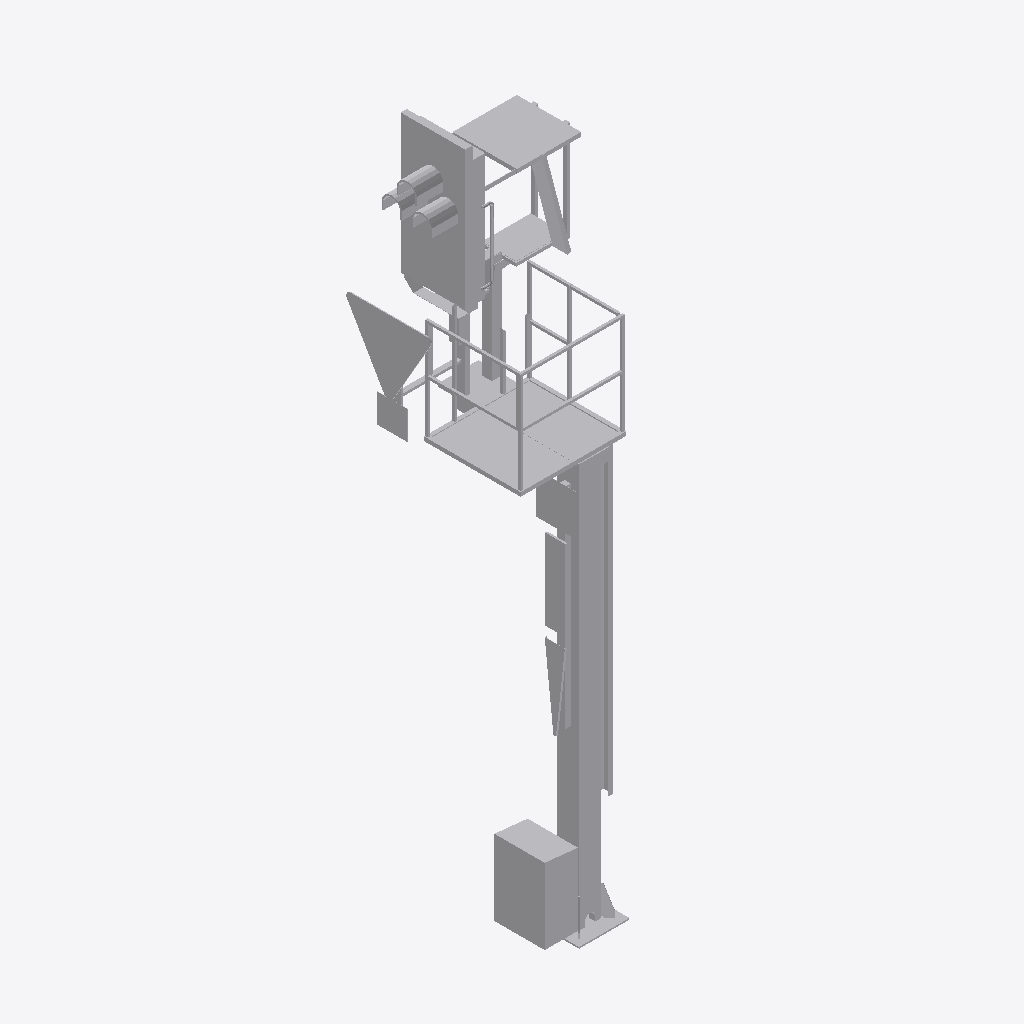
Isometric view of an IFC building model (IFC-SPF (STEP), schema IFC2X3, length unit metre), seen from the south-west, elements coloured by IFC class: 1 other element (light grey).
Extent 1.6 m × 1.7 m × 6.5 m (x, y, z). Elements (1): 1 IfcBuildingElementProxy.

HEADER;
FILE_DESCRIPTION(('ViewDefinition [CoordinationView]'),'2;1');
FILE_NAME('2018_01','2022-11-30T14:35:25',(''),(''),'The EXPRESS Data Manager Version 5.02.0100.07 : ','24.30.37300.0000 - Exporter 20.0.0.364 - Default','');
FILE_SCHEMA(('IFC2X3'));
ENDSEC;
DATA;
#108=IFCPROJECT('1sZHvPHz13JA6ONSrhCP0_',#41,'2018_01',$,$,'','Projekt  Status',(#97,#105),#92);
#25770=IFCSITE('1sZHvPHz13JA6ONSrhCP0y',#41,'Default',$,$,#25767,$,$,.ELEMENT.,(48,8,15,359802),(11,34,47,783432),519.0,$,$);
#25755=IFCBUILDING('1sZHvPHz13JA6ONSrhCP0$',#41,'',$,$,#25750,$,'',.ELEMENT.,$,$,$);
#25666=IFCBUILDINGELEMENTPROXY('2W35ETy8T5Q9YNNk5b0mJ2',#41,'Familie1:S 8000.5.7-9_M4100-A1000-Zs3v-HS-R_LOD200-300:2405756',$,'Familie1:S 8000.5.7-9_M4100-A1000-Zs3v-HS-R_LOD200-300',#25665,#25660,'2405756',$);
ENDSEC;
